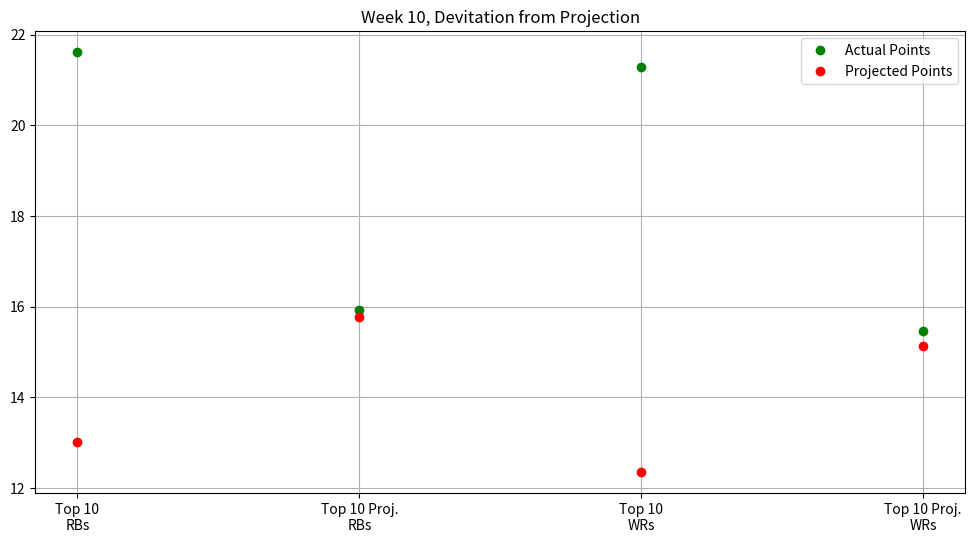

The matplotlib source for this figure:
# Stats provided by NFL Fantasy
# Week 10, Deviation from Projection
# Averaging both the projected values and the actual values for both the top
# 10 RBs and WRs and the top 10 projected RBs and WRs

import matplotlib.pyplot as plt
import numpy as np
from matplotlib.pyplot import figure
figure(figsize=(12, 6), dpi=80)

top10RBs = np.average(np.array([25.80,25.40,24.90,21.60,21.10,20.80,19.30,19.26,19.20,18.80]))
top10RBsProj = np.average(np.array([7.22,14.80,11.27,16.68,15.58,10.70,16.12,13.55,11.02,13.20]))

top10ProjRBs = np.average(np.array([13.40,15.30,21.60,19.30,15.00,21.10,4.40,25.40,10.60,13.20]))
top10ProjRBsProj = np.average(np.array([17.29,17.14,16.68,16.12,15.75,15.58,15.17,14.80,14.73,14.52]))

top10WRs = np.average(np.array([27.80,26.20,25.60,24.00,22.10,20.60,18.40,17.70,16.30,14.10]))
top10WRsProj = np.average(np.array([15.41,14.85,12.30,14.00,5.54,11.24,14.30,18.32,6.80,10.73]))

top10ProjWRs = np.average(np.array([17.70,11.30,2.80,27.80,26.20,4.10,18.40,13.20,24.00,9.20]))
top10ProjWRsProj = np.average(np.array([18.32,16.61,15.49,15.41,14.85,14.59,14.30,14.13,14.00,13.69]))

actualPoints = np.array([top10RBs,top10ProjRBs,top10WRs,top10ProjWRs])
projPoints = np.array([top10RBsProj,top10ProjRBsProj,top10WRsProj,top10ProjWRsProj])
labels = np.array(["Top 10\nRBs","Top 10 Proj.\nRBs","Top 10\nWRs","Top 10 Proj.\nWRs"])

plt.plot(labels, actualPoints, 'o', c = 'g', label = 'Actual Points', ms = 6)
plt.plot(projPoints, 'o', c = 'r', label = 'Projected Points', ms = 6)
plt.title("Week 10, Devitation from Projection")
plt.legend()
plt.grid()
plt.show()



